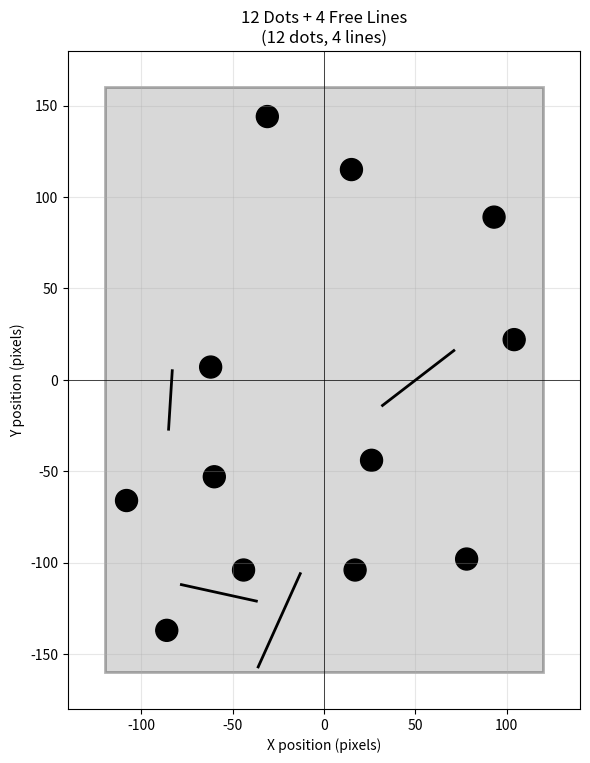
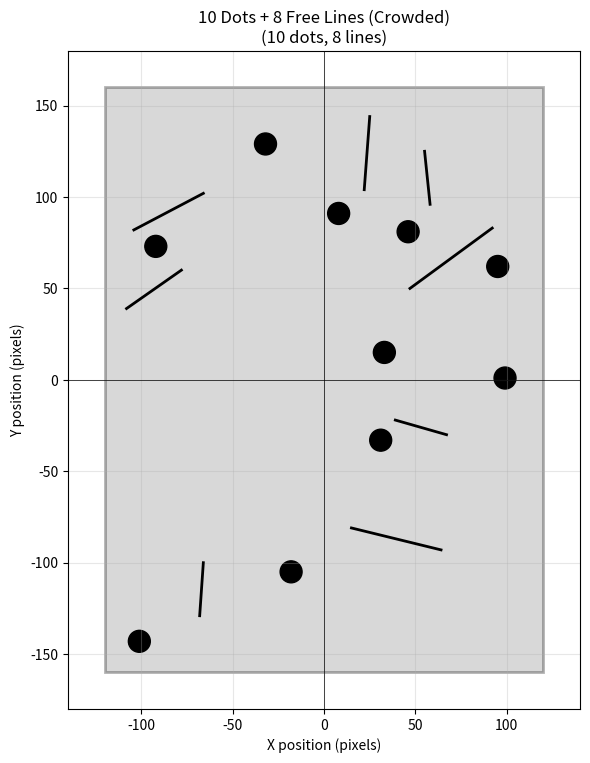

Source code (Python) for these figures, in order:
"""
STEP 2: Free-Hanging Line Generation
=====================================

This script shows how to:
1. Generate random lines that don't cross each other
2. Keep lines away from dots
3. Ensure lines stay within pattern boundaries
4. Visualize lines with dots

This covers the "free-hanging" lines (not connecting dots).
"""

import matplotlib.pyplot as plt
import matplotlib.patches as patches
import matplotlib.lines as mlines
import random
import math

# ============================================================================
# CONFIGURATION (same as Step 1)
# ============================================================================

PATTERN_WIDTH = 240
PATTERN_HEIGHT = 320

DOT_DIAMETER = 12
MIN_DOT_DISTANCE = 38
MIN_DOT_BOUNDARY_DISTANCE = 10

# Line settings
LINE_WIDTH = 2
MIN_LINE_LENGTH = 30
MAX_LINE_LENGTH = 60
MIN_LINE_DOT_DISTANCE = 12  # Lines must stay this far from dots


# ============================================================================
# DOT GENERATION (from Step 1)
# ============================================================================

def generate_dots(num_dots):
    """Generate dots (same as Step 1)"""
    dots = []
    max_attempts = 10000
    
    for _ in range(num_dots):
        attempts = 0
        while attempts < max_attempts:
            x = random.randint(
                -PATTERN_WIDTH // 2 + MIN_DOT_BOUNDARY_DISTANCE,
                PATTERN_WIDTH // 2 - MIN_DOT_BOUNDARY_DISTANCE
            )
            y = random.randint(
                -PATTERN_HEIGHT // 2 + MIN_DOT_BOUNDARY_DISTANCE,
                PATTERN_HEIGHT // 2 - MIN_DOT_BOUNDARY_DISTANCE
            )
            
            valid = True
            for (dx, dy) in dots:
                distance = math.sqrt((x - dx)**2 + (y - dy)**2)
                if distance < MIN_DOT_DISTANCE:
                    valid = False
                    break
            
            if valid:
                dots.append((x, y))
                break
            attempts += 1
        
        if attempts >= max_attempts:
            raise RuntimeError(f"Could not place dot {len(dots)+1}/{num_dots}")
    
    return dots


# ============================================================================
# LINE INTERSECTION CHECK
# ============================================================================

def lines_intersect(line1, line2):
    """
    Check if two line segments intersect
    
    Args:
        line1: ((x1, y1), (x2, y2))
        line2: ((x3, y3), (x4, y4))
    
    Returns:
        True if lines intersect, False otherwise
    
    Algorithm:
        Uses parametric representation and cross products
        Lines intersect if both parameters t and u are in (0, 1)
    """
    (x1, y1), (x2, y2) = line1
    (x3, y3), (x4, y4) = line2
    
    # Calculate denominator (if 0, lines are parallel)
    denom = (x1 - x2) * (y3 - y4) - (y1 - y2) * (x3 - x4)
    
    if abs(denom) < 1e-10:
        return False  # Parallel or collinear
    
    # Calculate parameters t and u
    t = ((x1 - x3) * (y3 - y4) - (y1 - y3) * (x3 - x4)) / denom
    u = -((x1 - x2) * (y1 - y3) - (y1 - y2) * (x1 - x3)) / denom
    
    # Intersection occurs if both are in (0, 1)
    # We use 0 < t < 1 to exclude endpoint touching
    return 0 < t < 1 and 0 < u < 1


# ============================================================================
# POINT-TO-LINE-SEGMENT DISTANCE
# ============================================================================

def point_to_segment_distance(point, seg_start, seg_end):
    """
    Calculate minimum distance from a point to a line segment
    
    Args:
        point: (x, y)
        seg_start: (x1, y1)
        seg_end: (x2, y2)
    
    Returns:
        Minimum distance in pixels
    
    Algorithm:
        1. Project point onto infinite line
        2. Clamp projection to segment (parameter t ∈ [0, 1])
        3. Calculate distance to clamped point
    """
    px, py = point
    x1, y1 = seg_start
    x2, y2 = seg_end
    
    # Vector from start to end
    dx = x2 - x1
    dy = y2 - y1
    
    # Handle degenerate case (zero-length segment)
    if dx == 0 and dy == 0:
        return math.sqrt((px - x1)**2 + (py - y1)**2)
    
    # Calculate parameter t of closest point on infinite line
    # t = dot(point - start, end - start) / ||end - start||²
    t = ((px - x1) * dx + (py - y1) * dy) / (dx * dx + dy * dy)
    
    # Clamp t to [0, 1] to stay on segment
    t = max(0, min(1, t))
    
    # Calculate closest point on segment
    closest_x = x1 + t * dx
    closest_y = y1 + t * dy
    
    # Return distance
    return math.sqrt((px - closest_x)**2 + (py - closest_y)**2)


# ============================================================================
# LINE GENERATION
# ============================================================================

def generate_free_lines(num_lines, dots, existing_lines=[]):
    """
    Generate free-hanging lines (not touching dots)
    
    Constraints:
    1. Lines don't cross each other
    2. Lines stay within pattern boundaries
    3. Lines stay at least MIN_LINE_DOT_DISTANCE from all dots
    4. Lines have length between MIN_LINE_LENGTH and MAX_LINE_LENGTH
    
    Args:
        num_lines: how many lines to generate
        dots: list of (x, y) dot positions
        existing_lines: any lines already present (e.g., connecting lines)
    
    Returns:
        list of ((x1, y1), (x2, y2)) line segments
    """
    lines = list(existing_lines)  # Copy existing lines
    
    print(f"\nGenerating {num_lines} free-hanging lines...")
    
    for line_num in range(num_lines):
        max_attempts = 1000
        placed = False
        
        for attempt in range(max_attempts):
            # Random starting point
            x1 = random.randint(-PATTERN_WIDTH // 2 + 10, PATTERN_WIDTH // 2 - 10)
            y1 = random.randint(-PATTERN_HEIGHT // 2 + 10, PATTERN_HEIGHT // 2 - 10)
            
            # Random angle and length
            angle = random.uniform(0, 2 * math.pi)
            length = random.randint(MIN_LINE_LENGTH, MAX_LINE_LENGTH)
            
            # Calculate end point
            x2 = x1 + int(length * math.cos(angle))
            y2 = y1 + int(length * math.sin(angle))
            
            # Check if end point is within boundaries
            if (abs(x2) > PATTERN_WIDTH // 2 or 
                abs(y2) > PATTERN_HEIGHT // 2):
                continue
            
            new_line = ((x1, y1), (x2, y2))
            
            # Check if line crosses any existing lines
            crosses = False
            for existing_line in lines:
                if lines_intersect(new_line, existing_line):
                    crosses = True
                    break
            
            if crosses:
                continue
            
            # Check if line is too close to any dot
            too_close = False
            for dot in dots:
                dist = point_to_segment_distance(dot, (x1, y1), (x2, y2))
                if dist < MIN_LINE_DOT_DISTANCE:
                    too_close = True
                    break
            
            if too_close:
                continue
            
            # All checks passed!
            lines.append(new_line)
            placed = True
            print(f"  Line {line_num + 1}/{num_lines} placed: ({x1},{y1}) to ({x2},{y2}) [attempts: {attempt + 1}]")
            break
        
        if not placed:
            print(f"  ⚠️  Warning: Could not place line {line_num + 1} after {max_attempts} attempts")
            # Continue anyway - some patterns may have difficulty fitting all lines
    
    print(f"Successfully generated {len(lines) - len(existing_lines)} new lines")
    return lines


# ============================================================================
# VISUALIZATION
# ============================================================================

def visualize_pattern(dots, lines, title="Pattern with Lines"):
    """Visualize dots and lines together"""
    
    fig, ax = plt.subplots(1, 1, figsize=(6, 8))
    
    # Draw pattern boundary
    pattern_rect = patches.Rectangle(
        (-PATTERN_WIDTH // 2, -PATTERN_HEIGHT // 2),
        PATTERN_WIDTH,
        PATTERN_HEIGHT,
        linewidth=2,
        edgecolor='black',
        facecolor='gray',
        alpha=0.3
    )
    ax.add_patch(pattern_rect)
    
    # Draw lines FIRST (so they appear behind dots)
    for ((x1, y1), (x2, y2)) in lines:
        line = mlines.Line2D([x1, x2], [y1, y2], 
                            linewidth=LINE_WIDTH, 
                            color='black')
        ax.add_line(line)
    
    # Draw dots
    for (x, y) in dots:
        circle = patches.Circle((x, y), radius=DOT_DIAMETER / 2, color='black')
        ax.add_patch(circle)
    
    # Optional: visualize minimum distance zones around dots
    # Uncomment to see the "keep-out" zones for lines
    # for (x, y) in dots:
    #     circle = patches.Circle(
    #         (x, y),
    #         radius=MIN_LINE_DOT_DISTANCE,
    #         color='red',
    #         fill=False,
    #         linestyle='--',
    #         alpha=0.3
    #     )
    #     ax.add_patch(circle)
    
    ax.set_xlim(-PATTERN_WIDTH // 2 - 20, PATTERN_WIDTH // 2 + 20)
    ax.set_ylim(-PATTERN_HEIGHT // 2 - 20, PATTERN_HEIGHT // 2 + 20)
    ax.set_aspect('equal')
    ax.grid(True, alpha=0.3)
    ax.axhline(y=0, color='k', linestyle='-', linewidth=0.5)
    ax.axvline(x=0, color='k', linestyle='-', linewidth=0.5)
    
    ax.set_title(f"{title}\n({len(dots)} dots, {len(lines)} lines)")
    ax.set_xlabel("X position (pixels)")
    ax.set_ylabel("Y position (pixels)")
    
    plt.tight_layout()
    plt.show()


# ============================================================================
# LINE STATISTICS
# ============================================================================

def calculate_line_statistics(lines, dots):
    """Calculate and print statistics about lines"""
    
    print("\n" + "="*60)
    print("LINE PATTERN STATISTICS")
    print("="*60)
    
    print(f"\nNumber of lines: {len(lines)}")
    print(f"Line length constraint: {MIN_LINE_LENGTH}-{MAX_LINE_LENGTH} pixels")
    
    # Calculate line lengths
    lengths = []
    for ((x1, y1), (x2, y2)) in lines:
        length = math.sqrt((x2 - x1)**2 + (y2 - y1)**2)
        lengths.append(length)
    
    if lengths:
        print(f"\nActual line lengths:")
        print(f"  Minimum: {min(lengths):.2f} pixels")
        print(f"  Maximum: {max(lengths):.2f} pixels")
        print(f"  Average: {sum(lengths)/len(lengths):.2f} pixels")
    
    # Check distances to dots
    min_distances = []
    for line in lines:
        (x1, y1), (x2, y2) = line
        for dot in dots:
            dist = point_to_segment_distance(dot, (x1, y1), (x2, y2))
            min_distances.append(dist)
    
    if min_distances:
        print(f"\nDistance from lines to dots:")
        print(f"  Minimum: {min(min_distances):.2f} pixels")
        print(f"  Required minimum: {MIN_LINE_DOT_DISTANCE} pixels")
        
        violations = [d for d in min_distances if d < MIN_LINE_DOT_DISTANCE]
        if violations:
            print(f"  ⚠️  WARNING: {len(violations)} distance violations!")
        else:
            print(f"  ✓ All lines satisfy minimum distance from dots")
    
    # Check for intersections
    intersections = 0
    for i, line1 in enumerate(lines):
        for j, line2 in enumerate(lines):
            if i < j:
                if lines_intersect(line1, line2):
                    intersections += 1
    
    print(f"\nLine intersections: {intersections}")
    if intersections > 0:
        print(f"  ⚠️  WARNING: Lines should not intersect!")
    else:
        print(f"  ✓ No line intersections")
    
    print("="*60)


# ============================================================================
# MAIN DEMONSTRATION
# ============================================================================

def main():
    """Main demonstration"""
    
    print("="*60)
    print("STEP 2: FREE-HANGING LINE GENERATION")
    print("="*60)
    
    print("\nThis script demonstrates:")
    print("1. How to generate lines that don't cross")
    print("2. How to keep lines away from dots")
    print("3. Geometric constraint checking")
    
    # Generate a pattern
    print("\n" + "="*60)
    print("Generating test pattern: 12 dots + 4 free lines")
    print("="*60)
    
    # Step 1: Generate dots
    dots = generate_dots(12)
    print(f"Generated {len(dots)} dots")
    
    # Step 2: Generate lines
    lines = generate_free_lines(num_lines=4, dots=dots)
    
    # Step 3: Check statistics
    calculate_line_statistics(lines, dots)
    
    # Step 4: Visualize
    print("\nShowing visualization...")
    visualize_pattern(dots, lines, title="12 Dots + 4 Free Lines")
    
    # Test with different configurations
    print("\n" + "="*60)
    print("Testing edge case: Many lines")
    print("="*60)
    
    dots2 = generate_dots(10)
    lines2 = generate_free_lines(num_lines=8, dots=dots2)
    calculate_line_statistics(lines2, dots2)
    visualize_pattern(dots2, lines2, title="10 Dots + 8 Free Lines (Crowded)")
    
    print("\n" + "="*60)
    print("STEP 2 COMPLETE")
    print("="*60)
    print("\nKey Takeaways:")
    print("✓ Lines use random angle + length generation")
    print("✓ Multiple geometric constraints checked")
    print("✓ Line intersection uses parametric equations")
    print("✓ Point-to-segment distance uses projection")
    print("\nNext: Step 3 will add CONNECTING lines between dots")


# ============================================================================
# RUN
# ============================================================================

if __name__ == "__main__":
    main()
